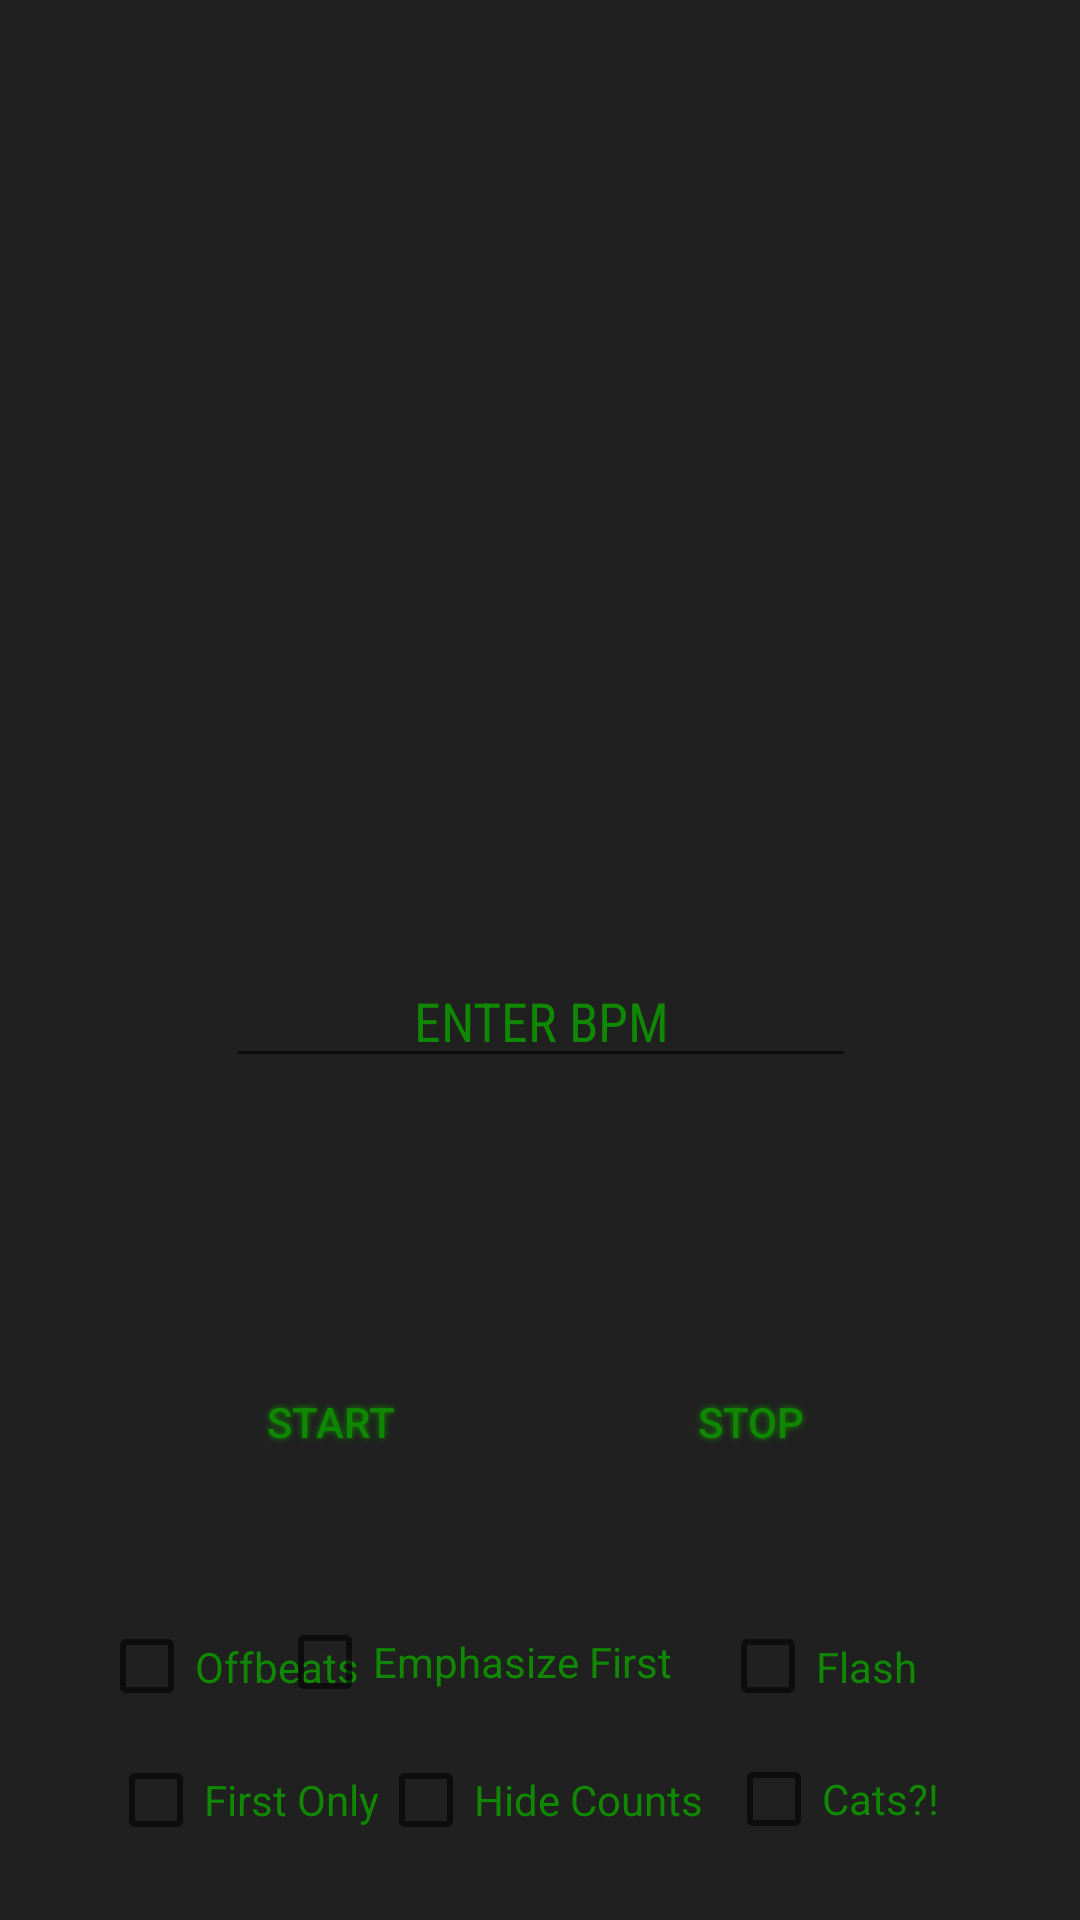

Write the Android layout XML for this screen, with the resource values it uses.
<!-- AndroidManifest.xml: application theme AppTheme -->
<!-- res/layout/activity_metronome.xml -->
<?xml version="1.0" encoding="utf-8"?>
<android.support.constraint.ConstraintLayout xmlns:android="http://schemas.android.com/apk/res/android"
    xmlns:app="http://schemas.android.com/apk/res-auto"
    xmlns:tools="http://schemas.android.com/tools"
    android:layout_width="match_parent"
    android:layout_height="match_parent"
    android:background="#202020"
    tools:context=".MetronomeActivity">

    
        
        
        
        
        
        
        
        
        
        

    <Button

        android:id="@+id/button_main_stop"

        android:layout_width="119dp"

        android:layout_height="52dp"

        android:layout_marginBottom="140dp"

        android:background="@drawable/buttonshape_startstop"

        android:shadowColor="#0F8700"

        android:shadowDx="0"

        android:shadowDy="0"

        android:shadowRadius="5"

        android:text="Stop"

        android:textColor="@color/lightgreen"

        app:layout_constraintBottom_toBottomOf="parent"

        app:layout_constraintEnd_toEndOf="parent"

        app:layout_constraintHorizontal_bias="0.792"

        app:layout_constraintStart_toStartOf="parent" />


    <EditText

        android:id="@+id/editText_main_bpm"

        android:layout_width="wrap_content"

        android:layout_height="wrap_content"

        android:ems="10"

        android:fadingEdge="horizontal|vertical"

        android:fontFamily="sans-serif-condensed"

        android:hint="ENTER BPM"

        android:inputType="number"

        android:textAlignment="center"

        android:textColor="@color/lightgreen"

        android:textColorHint="@color/lightgreen"

        android:typeface="serif"

        app:layout_constraintBottom_toBottomOf="parent"

        app:layout_constraintEnd_toEndOf="parent"

        app:layout_constraintHorizontal_bias="0.502"

        app:layout_constraintStart_toStartOf="parent"
        app:layout_constraintTop_toTopOf="parent"
        app:layout_constraintVertical_bias="0.531" />



    <Button

        android:id="@+id/button_main_start"

        android:layout_width="123dp"

        android:layout_height="52dp"

        android:layout_marginBottom="140dp"

        android:background="@drawable/buttonshape_startstop"

        android:shadowColor="#0F8700"

        android:shadowDx="0"

        android:shadowDy="0"

        android:shadowRadius="5"

        android:text="Start"

        android:textColor="@color/lightgreen"

        app:layout_constraintBottom_toBottomOf="parent"

        app:layout_constraintEnd_toEndOf="parent"

        app:layout_constraintHorizontal_bias="0.206"

        app:layout_constraintStart_toStartOf="parent" />



    <TextView

        android:id="@+id/textView_main_beatnum"

        android:layout_width="338dp"

        android:layout_height="207dp"

        android:layout_marginTop="40dp"

        android:textAlignment="center"

        android:textColor="@color/lightgreen"

        android:textSize="160sp"

        app:layout_constraintEnd_toEndOf="parent"

        app:layout_constraintStart_toStartOf="parent"

        app:layout_constraintTop_toTopOf="parent"

        tools:text="1" />



    <CheckBox

        android:id="@+id/checkBox_main_offbeats"

        android:layout_width="wrap_content"

        android:layout_height="41dp"

        android:layout_marginBottom="64dp"

        android:text="Offbeats"

        android:textColor="@color/lightgreen"

        app:layout_constraintBottom_toBottomOf="parent"

        app:layout_constraintEnd_toEndOf="parent"

        app:layout_constraintHorizontal_bias="0.121"

        app:layout_constraintStart_toStartOf="parent" />



    <CheckBox

        android:id="@+id/checkBox_main_efirst"

        android:layout_width="wrap_content"

        android:layout_height="44dp"

        android:layout_marginBottom="64dp"

        android:layout_marginEnd="136dp"

        android:text="Emphasize First"

        android:textColor="@color/lightgreen"

        app:layout_constraintBottom_toBottomOf="parent"

        app:layout_constraintEnd_toEndOf="parent" />



    <CheckBox

        android:id="@+id/checkBox_main_hidecounts"

        android:layout_width="wrap_content"

        android:layout_height="wrap_content"

        android:layout_marginBottom="24dp"

        android:layout_marginEnd="8dp"

        android:layout_marginStart="8dp"

        android:text="Hide Counts"

        android:textAlignment="center"

        android:textColor="@color/lightgreen"

        app:layout_constraintBottom_toBottomOf="parent"

        app:layout_constraintEnd_toEndOf="parent"

        app:layout_constraintStart_toStartOf="parent" />



    <CheckBox

        android:id="@+id/checkBox_main_cats"

        android:layout_width="86dp"

        android:layout_height="25dp"

        android:layout_marginBottom="28dp"

        android:layout_marginEnd="32dp"

        android:text="Cats?!"

        android:textAlignment="viewStart"

        android:textColor="@color/lightgreen"

        app:layout_constraintBottom_toBottomOf="parent"

        app:layout_constraintEnd_toEndOf="parent" />



    <CheckBox

        android:id="@+id/checkBox_main_firstonly"

        android:layout_width="wrap_content"

        android:layout_height="wrap_content"

        android:layout_marginBottom="24dp"

        android:layout_marginStart="36dp"

        android:text="First Only"

        android:textColor="@color/lightgreen"

        app:layout_constraintBottom_toBottomOf="parent"

        app:layout_constraintStart_toStartOf="parent" />


    <RelativeLayout

        android:id="@+id/the_id"

        android:layout_width="620dp"

        android:layout_height="698dp"

        android:layout_marginStart="16dp"

        android:layout_marginTop="8dp"

        app:layout_constraintBottom_toBottomOf="parent"

        app:layout_constraintEnd_toEndOf="parent"

        app:layout_constraintHorizontal_bias="0.531"

        app:layout_constraintStart_toStartOf="parent"

        app:layout_constraintTop_toTopOf="parent"
        app:layout_constraintVertical_bias="0.52" />



    <CheckBox

        android:id="@+id/checkBox_main_flash"

        android:layout_width="80dp"

        android:layout_height="41dp"

        android:layout_marginBottom="64dp"

        android:layout_marginEnd="40dp"

        android:text="Flash"

        android:textColor="@color/lightgreen"

        app:layout_constraintBottom_toBottomOf="parent"

        app:layout_constraintEnd_toEndOf="parent" />

</android.support.constraint.ConstraintLayout>
<!-- resources referenced by this layout -->
<resources>
  <color name="colorLightPrimary" tools:ignore="MissingDefaultResource">#3F51B5</color>
  <color name="lightgreen">#0F8700</color>
  <style name="AppTheme" parent="Theme.AppCompat.Light.NoActionBar">
          
          <item name="colorPrimary">@color/colorPrimary</item>
          <item name="colorPrimaryDark">@color/colorPrimaryDark</item>
          <item name="colorAccent">@color/colorAccent</item>
      </style>
  <color name="colorPrimaryDark">#303F9F</color>
  <color name="colorAccent">#FF4081</color>
  <!-- not gathered from this repository: default colours our renderer supplied (Android Studio template values) -->
  <color name="colorPrimary">#FF6200EE</color>
</resources>
